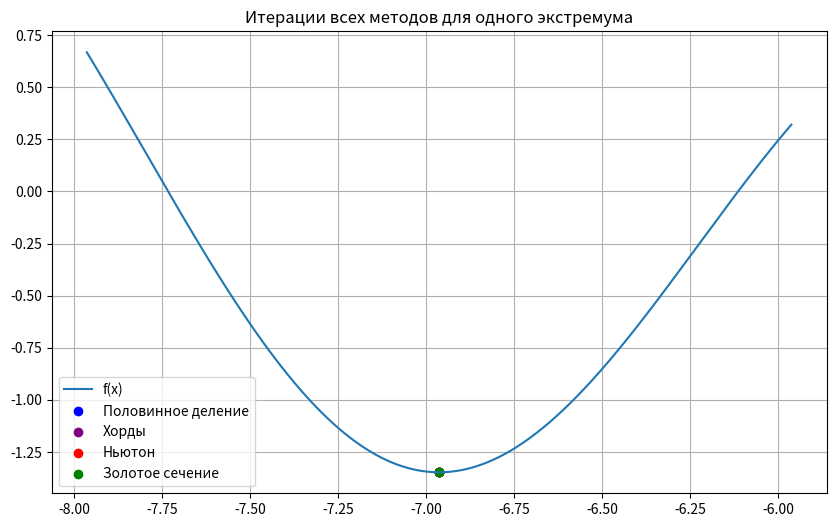

This figure's Python source:
import numpy as np
import matplotlib.pyplot as plt

TOL = 1e-3
MAX_ITER = 20

# -----------------
# Функция
# -----------------

def f(x):
    return 1.442 * (np.sin(2*x) + 0.7*np.cos(3*x/2) + 0.5*np.sin(5*x/3))

def df(x):
    return 1.442 * (
        2*np.cos(2*x)
        - 1.05*np.sin(3*x/2)
        + (5/6)*np.cos(5*x/3)
    )

def d2f(x):
    return 1.442 * (
        -4*np.sin(2*x)
        - 1.575*np.cos(3*x/2)
        - (25/18)*np.sin(5*x/3)
    )

# Возьмём один найденный интервал вручную
a, b = -6.964, -6.963

# -----------------
# 1️⃣ Половинное деление
# -----------------

bis_points = []
a1, b1 = a, b

while abs(b1 - a1) > TOL:
    m = (a1 + b1) / 2
    bis_points.append(m)
    if df(a1) * df(m) <= 0:
        b1 = m
    else:
        a1 = m

# -----------------
# 2️⃣ Метод хорд
# -----------------

sec_points = []
a2, b2 = a, b

for _ in range(MAX_ITER):
    fa, fb = df(a2), df(b2)
    if abs(fb - fa) < 1e-10:
        break
    x = a2 - fa*(a2-b2)/(fa - fb)
    sec_points.append(x)
    if abs(df(x)) < TOL:
        break
    if df(a2)*df(x) < 0:
        b2 = x
    else:
        a2 = x

# -----------------
# 3️⃣ Метод Ньютона
# -----------------

newton_points = []
x = (a+b)/2

for _ in range(MAX_ITER):
    newton_points.append(x)
    dfx = df(x)
    d2fx = d2f(x)
    if abs(d2fx) < 1e-10:
        break
    x_new = x - dfx/d2fx
    if abs(x_new - x) < TOL:
        newton_points.append(x_new)
        break
    x = x_new

# -----------------
# 4️⃣ Золотое сечение
# -----------------

gold_points = []
phi = (1 + np.sqrt(5)) / 2
resphi = 2 - phi
a3, b3 = a, b

while abs(b3 - a3) > TOL:
    x1 = a3 + resphi*(b3-a3)
    x2 = b3 - resphi*(b3-a3)
    gold_points.append(x1)
    gold_points.append(x2)
    if f(x1) < f(x2):
        b3 = x2
    else:
        a3 = x1

# -----------------
# Визуализация
# -----------------

xs = np.linspace(a-1, b+1, 1000)

plt.figure(figsize=(10,6))
plt.plot(xs, f(xs), label="f(x)")

# Половинное деление
plt.scatter(bis_points, [f(x) for x in bis_points],
            color="blue", label="Половинное деление")

# Хорды
plt.scatter(sec_points, [f(x) for x in sec_points],
            color="purple", label="Хорды")

# Ньютон
plt.scatter(newton_points, [f(x) for x in newton_points],
            color="red", label="Ньютон")

# Золотое сечение
plt.scatter(gold_points, [f(x) for x in gold_points],
            color="green", label="Золотое сечение")

plt.legend()
plt.grid()
plt.title("Итерации всех методов для одного экстремума")
plt.show()
